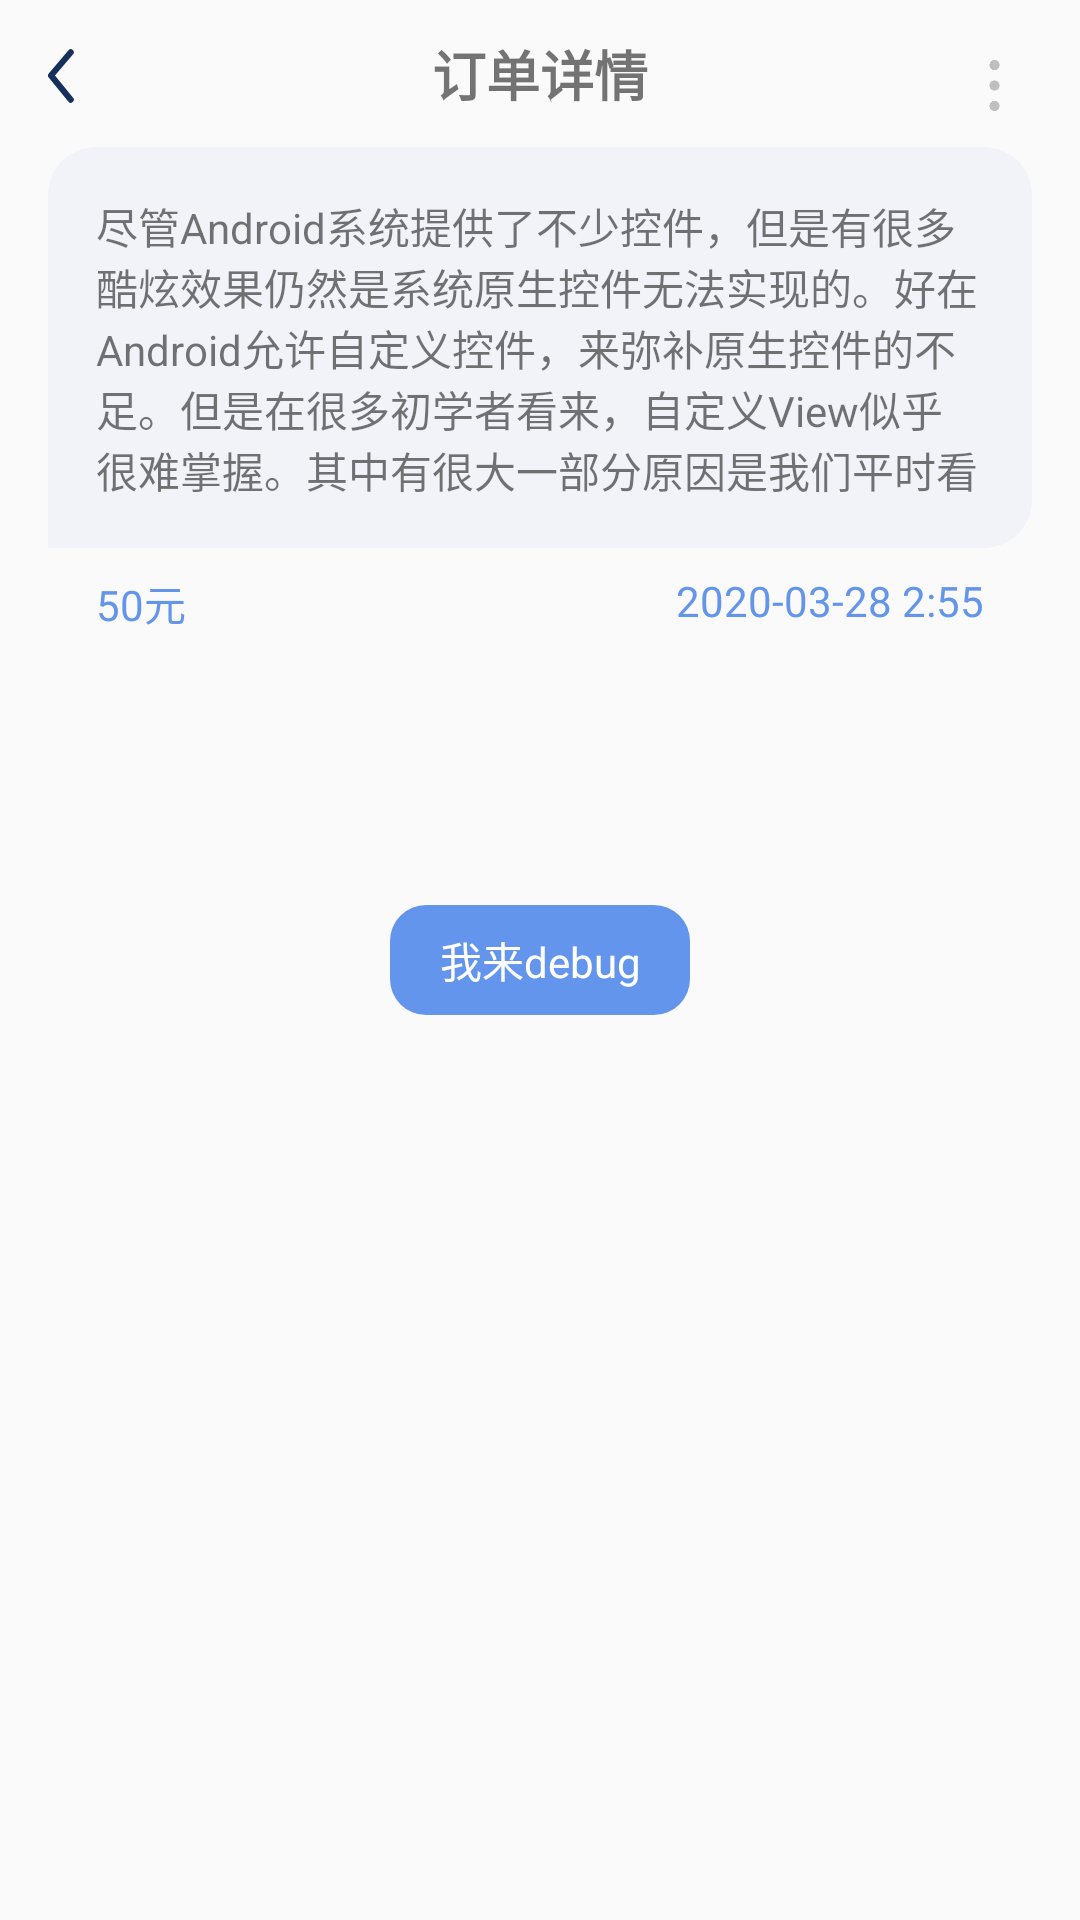

Write the Android layout XML for this screen, with the resource values it uses.
<!-- AndroidManifest.xml: application theme AppTheme -->
<!-- res/layout/activity_feature_detail2.xml -->
<?xml version="1.0" encoding="utf-8"?>

<androidx.constraintlayout.widget.ConstraintLayout xmlns:android="http://schemas.android.com/apk/res/android"
    xmlns:app="http://schemas.android.com/apk/res-auto"
    xmlns:tools="http://schemas.android.com/tools"
    android:layout_width="match_parent"
    android:layout_height="match_parent"
    android:fitsSystemWindows="true"
    tools:context=".ui.activity.FeatureDetailActivity">

    <ImageView
        android:id="@+id/imageView5"
        android:layout_width="wrap_content"
        android:layout_height="wrap_content"
        app:layout_constraintStart_toStartOf="parent"
        app:layout_constraintTop_toTopOf="parent"
        android:layout_marginStart="16dp"
        android:layout_marginTop="16dp"
        app:srcCompat="@drawable/ic_common_toolbar"
        android:layout_marginLeft="16dp"
        tools:ignore="VectorDrawableCompat" />

    <ImageView
        android:id="@+id/imageView6"
        android:layout_width="25dp"
        android:layout_height="25dp"
        android:layout_marginEnd="16dp"
        android:layout_marginTop="16dp"
        app:layout_constraintEnd_toEndOf="parent"
        app:layout_constraintTop_toTopOf="parent"
        app:srcCompat="@drawable/ic_feature_detail_extra"
        android:layout_marginRight="16dp"
        tools:ignore="VectorDrawableCompat" />

    <TextView
        android:id="@+id/textView13"
        android:layout_width="0dp"
        android:layout_height="wrap_content"
        android:layout_marginStart="16dp"
        android:layout_marginEnd="16dp"
        android:layout_marginTop="8dp"
        android:padding="16dp"
        android:background="@drawable/shape_text_back_ground"
        android:maxLines="5"
        android:text="尽管Android系统提供了不少控件，但是有很多酷炫效果仍然是系统原生控件无法实现的。好在Android允许自定义控件，来弥补原生控件的不足。但是在很多初学者看来，自定义View似乎很难掌握。其中有很大一部分原因是我们平时看到的自定义View使用中，有多种形式，有的寥寥数笔，有的逻辑很复杂，有的直接继承View或ViewGroup，有的却直接继承系统的原生控件，有的可以直接使用系统定义的属性，而有的却自定义了自己的属性......所以不明白使用规则的开发者，很容易被这只“纸老虎”吓到。"
        app:layout_constraintEnd_toEndOf="parent"
        app:layout_constraintStart_toStartOf="parent"
        app:layout_constraintTop_toBottomOf="@+id/imageView6" />

    <TextView
        android:id="@+id/textView14"
        android:layout_width="wrap_content"
        android:layout_height="wrap_content"
        android:text="50元"
        android:layout_marginTop="8dp"
        android:textColor="@color/blueDark"
        android:layout_marginStart="16dp"
        app:layout_constraintStart_toStartOf="@+id/textView13"
        app:layout_constraintTop_toBottomOf="@+id/textView13"
        android:layout_marginLeft="16dp" />

    <TextView
        android:id="@+id/textView15"
        android:layout_width="wrap_content"
        android:layout_height="wrap_content"
        android:text="2020-03-28 2:55"
        android:layout_marginTop="8dp"
        android:textColor="@color/blueDark"
        android:layout_marginEnd="16dp"
        app:layout_constraintEnd_toEndOf="@+id/textView13"
        app:layout_constraintTop_toBottomOf="@+id/textView13"
        android:layout_marginRight="16dp" />

    <TextView
        android:id="@+id/textView16"
        android:layout_width="wrap_content"
        android:layout_height="wrap_content"
        android:text="订单详情"
        android:textSize="18sp"
        android:textStyle="bold"
        app:layout_constraintBottom_toTopOf="@+id/textView13"
        app:layout_constraintEnd_toEndOf="parent"
        app:layout_constraintStart_toStartOf="parent"
        app:layout_constraintTop_toTopOf="parent" />

    <TextView
        android:id="@+id/tv_fragment_feature_db_search"
        android:layout_width="100dp"
        android:layout_height="wrap_content"
        android:background="@drawable/shape_round_corner_blue"
        android:gravity="center"
        android:text="我来debug"
        android:paddingTop="8dp"
        android:paddingBottom="8dp"
        android:paddingRight="15dp"
        android:paddingLeft="15dp"
        android:textColor="@color/white"
        app:layout_constraintBottom_toBottomOf="parent"
        app:layout_constraintEnd_toEndOf="parent"
        app:layout_constraintStart_toStartOf="parent"
        app:layout_constraintTop_toTopOf="parent" />

</androidx.constraintlayout.widget.ConstraintLayout>
<!-- resources referenced by this layout -->
<resources>
  <color name="blueDark">#6495ED</color>
  <color name="white">#fff</color>
  <!-- drawable ic_common_toolbar (drawable) -->
  <vector xmlns:android="http://schemas.android.com/apk/res/android"
      android:width="9.012dp"
      android:height="18.513dp"
      android:viewportWidth="9.012"
      android:viewportHeight="18.513">
      <path
          android:pathData="M7.604,1.41l-6.6,7.682 6.6,8.014"
          android:strokeLineJoin="round"
          android:strokeWidth="2"
          android:fillColor="#00000000"
          android:strokeColor="#15315B"
          android:strokeLineCap="round" />
  </vector>
  <!-- drawable ic_feature_detail_extra: png bitmap (drawable, 3155 bytes) -->
  <!-- drawable shape_round_corner_blue (drawable) -->
  <?xml version="1.0" encoding="utf-8"?>
  
  <shape xmlns:android="http://schemas.android.com/apk/res/android">
      <solid android:color="@color/blueDark"/>
      <corners android:radius="12dp"/>
      <size android:height="24dp"
          android:width="45dp"/>
  </shape>
  <!-- drawable shape_text_back_ground (drawable) -->
  <?xml version="1.0" encoding="utf-8"?>
  
  <shape xmlns:android="http://schemas.android.com/apk/res/android">
      <solid android:color="@color/bg_grey"/>
      <corners
          android:topLeftRadius="16dp"
          android:topRightRadius="16dp"
          android:bottomRightRadius="16dp"/>
  </shape>
  <style name="AppTheme" parent="Theme.AppCompat.Light.NoActionBar">
          
          <item name="colorPrimary">@color/bg_grey</item>
          <item name="colorPrimaryDark">@color/bg_grey</item>
          <item name="android:statusBarColor" tools:targetApi="lollipop">@color/status_bar_color</item>
          <item name="android:windowLightStatusBar" tools:targetApi="m">true</item>
      </style>
  <color name="bg_grey" tools:ignore="ResourceName">#F2F3F8</color>
  <color name="status_bar_color">#E5E5E5</color>
</resources>
